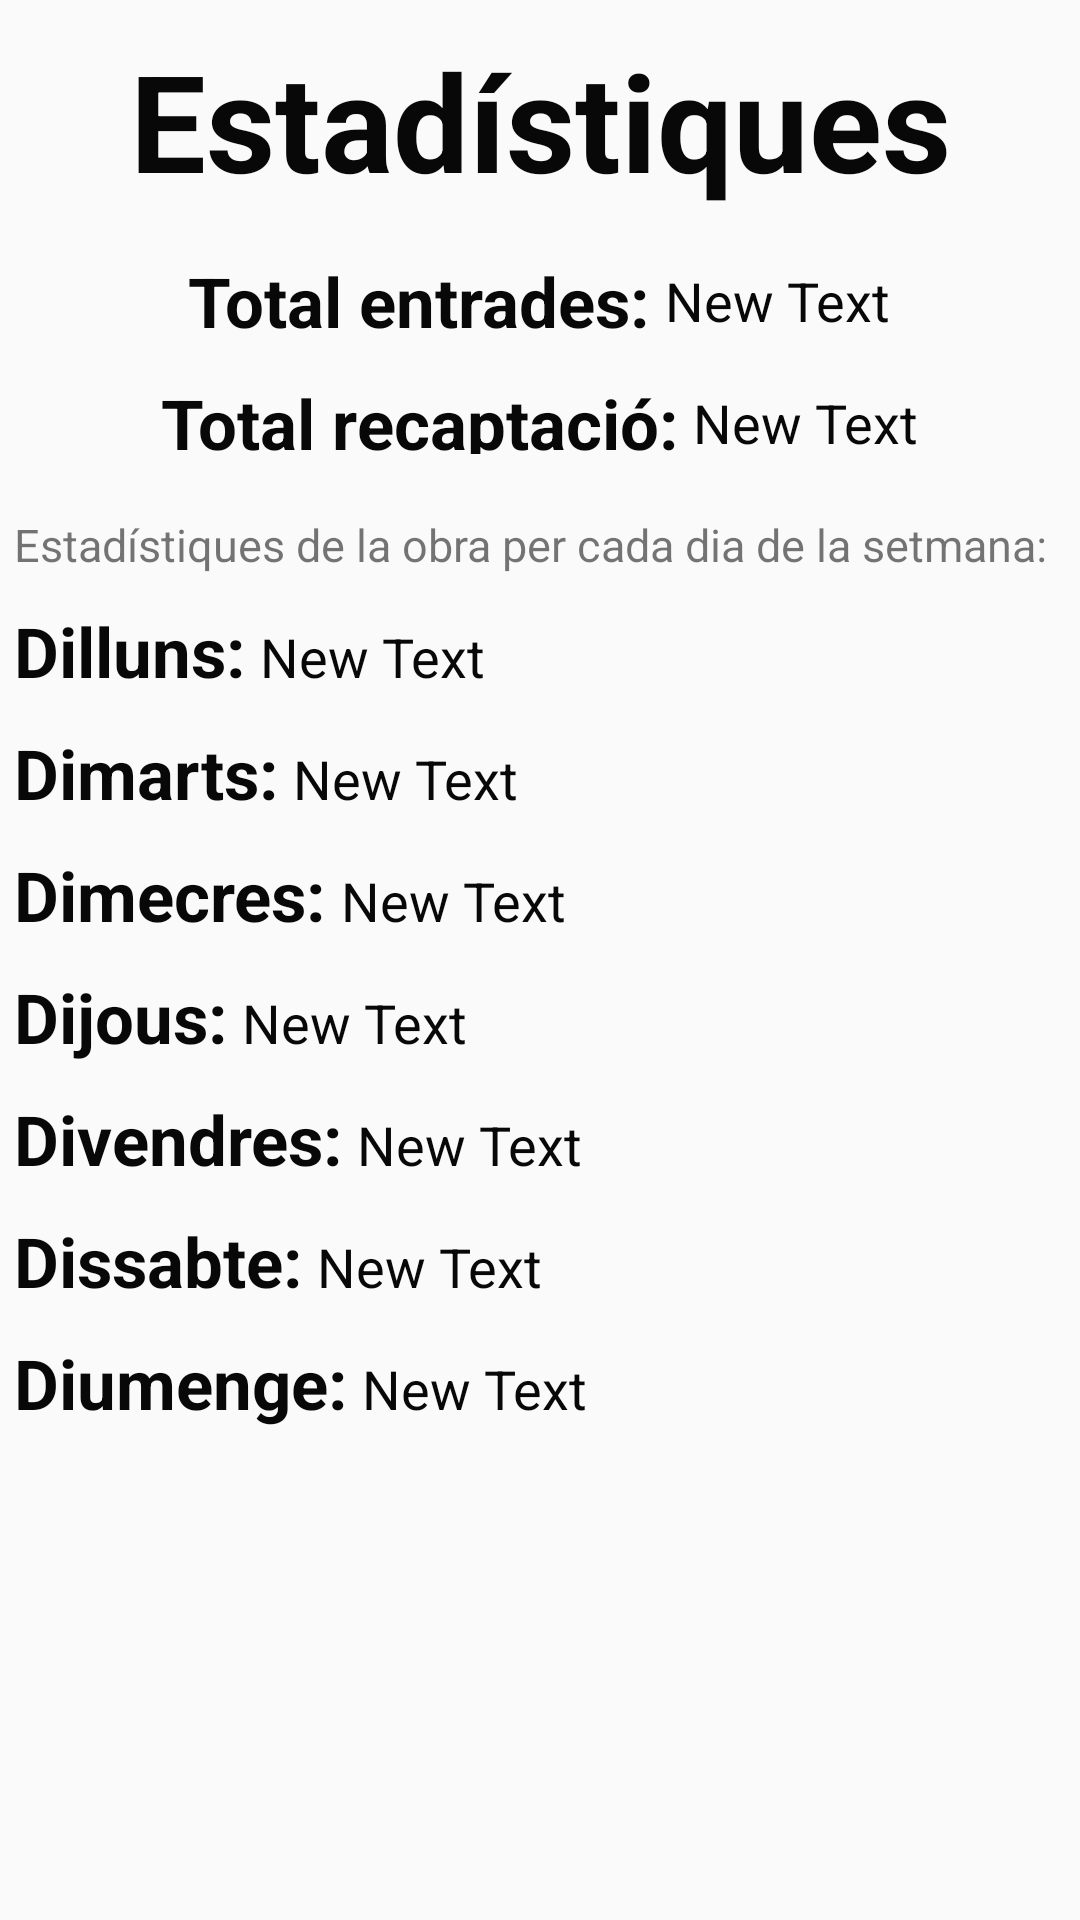

This screen was rendered from an Android layout file. Write that file and the resources it references.
<!-- AndroidManifest.xml: application theme AppTheme -->
<!-- res/layout/activity_estadistiques.xml -->
<?xml version="1.0" encoding="utf-8"?>
<LinearLayout xmlns:android="http://schemas.android.com/apk/res/android"
    xmlns:tools="http://schemas.android.com/tools"
    android:layout_width="match_parent"
    android:layout_height="match_parent"
    android:orientation="vertical"
    android:paddingBottom="@dimen/activity_vertical_margin"
    android:paddingLeft="@dimen/activity_horizontal_margin"
    android:paddingRight="@dimen/activity_horizontal_margin"
    android:paddingTop="@dimen/activity_vertical_margin"
    tools:context="com.example.marlen.ventaentrades_idi.Estadistiques">

    <TextView
        android:id="@+id/estadistiques_titol"
        android:layout_width="match_parent"
        android:layout_height="wrap_content"
        android:layout_marginTop="10dp"
        android:gravity="center"
        android:text="Estadístiques"
        android:textColor="#090808"
        android:textSize="45dp"
        android:textStyle="bold" />

    <LinearLayout
        android:layout_width="match_parent"
        android:layout_height="wrap_content"
        android:orientation="horizontal"
        android:gravity="center">

        <TextView
            android:id="@+id/totalentrades_et"
            android:layout_width="wrap_content"
            android:layout_height="wrap_content"
            android:layout_marginLeft="5dp"
            android:layout_marginRight="5dp"
            android:layout_marginTop="10dp"
            android:text="Total entrades:"
            android:textColor="#090808"
            android:textSize="23dp"
            android:textStyle="bold" />

        <TextView
            android:id="@+id/totalentrades"
            android:layout_width="wrap_content"
            android:layout_height="wrap_content"
            android:layout_marginRight="5dp"
            android:layout_marginTop="10dp"
            android:text="New Text"
            android:textColor="#090808"
            android:textSize="18dp" />
    </LinearLayout>

    <LinearLayout
        android:layout_width="match_parent"
        android:layout_height="wrap_content"
        android:orientation="horizontal"
        android:gravity="center">

        <TextView
            android:id="@+id/totalrecap_et"
            android:layout_width="wrap_content"
            android:layout_height="wrap_content"
            android:layout_marginLeft="5dp"
            android:layout_marginRight="5dp"
            android:layout_marginTop="10dp"
            android:text="Total recaptació:"
            android:textColor="#090808"
            android:textSize="23dp"
            android:textStyle="bold" />

        <TextView
            android:id="@+id/totalrecap"
            android:layout_width="wrap_content"
            android:layout_height="wrap_content"
            android:layout_marginRight="5dp"
            android:layout_marginTop="10dp"
            android:text="New Text"
            android:textColor="#090808"
            android:textSize="18dp" />
    </LinearLayout>

    <TextView
        android:id="@+id/cosas"
        android:layout_width="wrap_content"
        android:layout_height="wrap_content"
        android:layout_marginLeft="5dp"
        android:layout_marginTop="20dp"
        android:text="Estadístiques de la obra per cada dia de la setmana:"
        android:textSize="15dp" />

    <LinearLayout
        android:layout_width="match_parent"
        android:layout_height="wrap_content"
        android:orientation="horizontal"
        >

        <TextView
            android:id="@+id/dilluns_et"
            android:layout_width="wrap_content"
            android:layout_height="wrap_content"
            android:layout_marginLeft="5dp"
            android:layout_marginRight="5dp"
            android:layout_marginTop="10dp"
            android:text="Dilluns:"
            android:textColor="#090808"
            android:textSize="23dp"
            android:textStyle="bold" />

        <TextView
            android:id="@+id/dilluns_est"
            android:layout_width="wrap_content"
            android:layout_height="wrap_content"
            android:layout_marginRight="5dp"
            android:layout_marginTop="10dp"
            android:text="New Text"
            android:textColor="#090808"
            android:textSize="18dp" />
    </LinearLayout>
    <LinearLayout
        android:layout_width="match_parent"
        android:layout_height="wrap_content"
        android:orientation="horizontal"
        >

        <TextView
            android:id="@+id/dimarts_et"
            android:layout_width="wrap_content"
            android:layout_height="wrap_content"
            android:layout_marginLeft="5dp"
            android:layout_marginRight="5dp"
            android:layout_marginTop="10dp"
            android:text="Dimarts:"
            android:textColor="#090808"
            android:textSize="23dp"
            android:textStyle="bold" />

        <TextView
            android:id="@+id/dimarts_est"
            android:layout_width="wrap_content"
            android:layout_height="wrap_content"
            android:layout_marginRight="5dp"
            android:layout_marginTop="10dp"
            android:text="New Text"
            android:textColor="#090808"
            android:textSize="18dp" />
    </LinearLayout>
    <LinearLayout
        android:layout_width="match_parent"
        android:layout_height="wrap_content"
        android:orientation="horizontal"
        >

        <TextView
            android:id="@+id/dimecres_et"
            android:layout_width="wrap_content"
            android:layout_height="wrap_content"
            android:layout_marginLeft="5dp"
            android:layout_marginRight="5dp"
            android:layout_marginTop="10dp"
            android:text="Dimecres:"
            android:textColor="#090808"
            android:textSize="23dp"
            android:textStyle="bold" />

        <TextView
            android:id="@+id/dimecres_est"
            android:layout_width="wrap_content"
            android:layout_height="wrap_content"
            android:layout_marginRight="5dp"
            android:layout_marginTop="10dp"
            android:text="New Text"
            android:textColor="#090808"
            android:textSize="18dp" />
    </LinearLayout>
    <LinearLayout
        android:layout_width="match_parent"
        android:layout_height="wrap_content"
        android:orientation="horizontal"
        >

        <TextView
            android:id="@+id/dijous_et"
            android:layout_width="wrap_content"
            android:layout_height="wrap_content"
            android:layout_marginLeft="5dp"
            android:layout_marginRight="5dp"
            android:layout_marginTop="10dp"
            android:text="Dijous:"
            android:textColor="#090808"
            android:textSize="23dp"
            android:textStyle="bold" />

        <TextView
            android:id="@+id/dijous_est"
            android:layout_width="wrap_content"
            android:layout_height="wrap_content"
            android:layout_marginRight="5dp"
            android:layout_marginTop="10dp"
            android:text="New Text"
            android:textColor="#090808"
            android:textSize="18dp" />
    </LinearLayout>
    <LinearLayout
        android:layout_width="match_parent"
        android:layout_height="wrap_content"
        android:orientation="horizontal"
        >

        <TextView
            android:id="@+id/divendres_et"
            android:layout_width="wrap_content"
            android:layout_height="wrap_content"
            android:layout_marginLeft="5dp"
            android:layout_marginRight="5dp"
            android:layout_marginTop="10dp"
            android:text="Divendres:"
            android:textColor="#090808"
            android:textSize="23dp"
            android:textStyle="bold" />

        <TextView
            android:id="@+id/divendres_est"
            android:layout_width="wrap_content"
            android:layout_height="wrap_content"
            android:layout_marginRight="5dp"
            android:layout_marginTop="10dp"
            android:text="New Text"
            android:textColor="#090808"
            android:textSize="18dp" />
    </LinearLayout>
    <LinearLayout
        android:layout_width="match_parent"
        android:layout_height="wrap_content"
        android:orientation="horizontal"
        >

        <TextView
            android:id="@+id/dissabte_et"
            android:layout_width="wrap_content"
            android:layout_height="wrap_content"
            android:layout_marginLeft="5dp"
            android:layout_marginRight="5dp"
            android:layout_marginTop="10dp"
            android:text="Dissabte:"
            android:textColor="#090808"
            android:textSize="23dp"
            android:textStyle="bold" />

        <TextView
            android:id="@+id/dissabte_est"
            android:layout_width="wrap_content"
            android:layout_height="wrap_content"
            android:layout_marginRight="5dp"
            android:layout_marginTop="10dp"
            android:text="New Text"
            android:textColor="#090808"
            android:textSize="18dp" />
    </LinearLayout>
    <LinearLayout
        android:layout_width="match_parent"
        android:layout_height="wrap_content"
        android:orientation="horizontal"
        >

        <TextView
            android:id="@+id/diumenge_et"
            android:layout_width="wrap_content"
            android:layout_height="wrap_content"
            android:layout_marginLeft="5dp"
            android:layout_marginRight="5dp"
            android:layout_marginTop="10dp"
            android:text="Diumenge:"
            android:textColor="#090808"
            android:textSize="23dp"
            android:textStyle="bold" />

        <TextView
            android:id="@+id/diumenge_est"
            android:layout_width="wrap_content"
            android:layout_height="wrap_content"
            android:layout_marginRight="5dp"
            android:layout_marginTop="10dp"
            android:text="New Text"
            android:textColor="#090808"
            android:textSize="18dp" />
    </LinearLayout>


</LinearLayout>
<!-- resources referenced by this layout -->
<resources>
  <style name="AppTheme" parent="Theme.AppCompat.Light.DarkActionBar">
          
          <item name="colorPrimary">#607D8B</item>
          <item name="colorPrimaryDark">#546E7A</item>
          <item name="colorAccent">@color/colorAccent</item>
      </style>
  <color name="colorAccent">#546E7A</color>
</resources>
